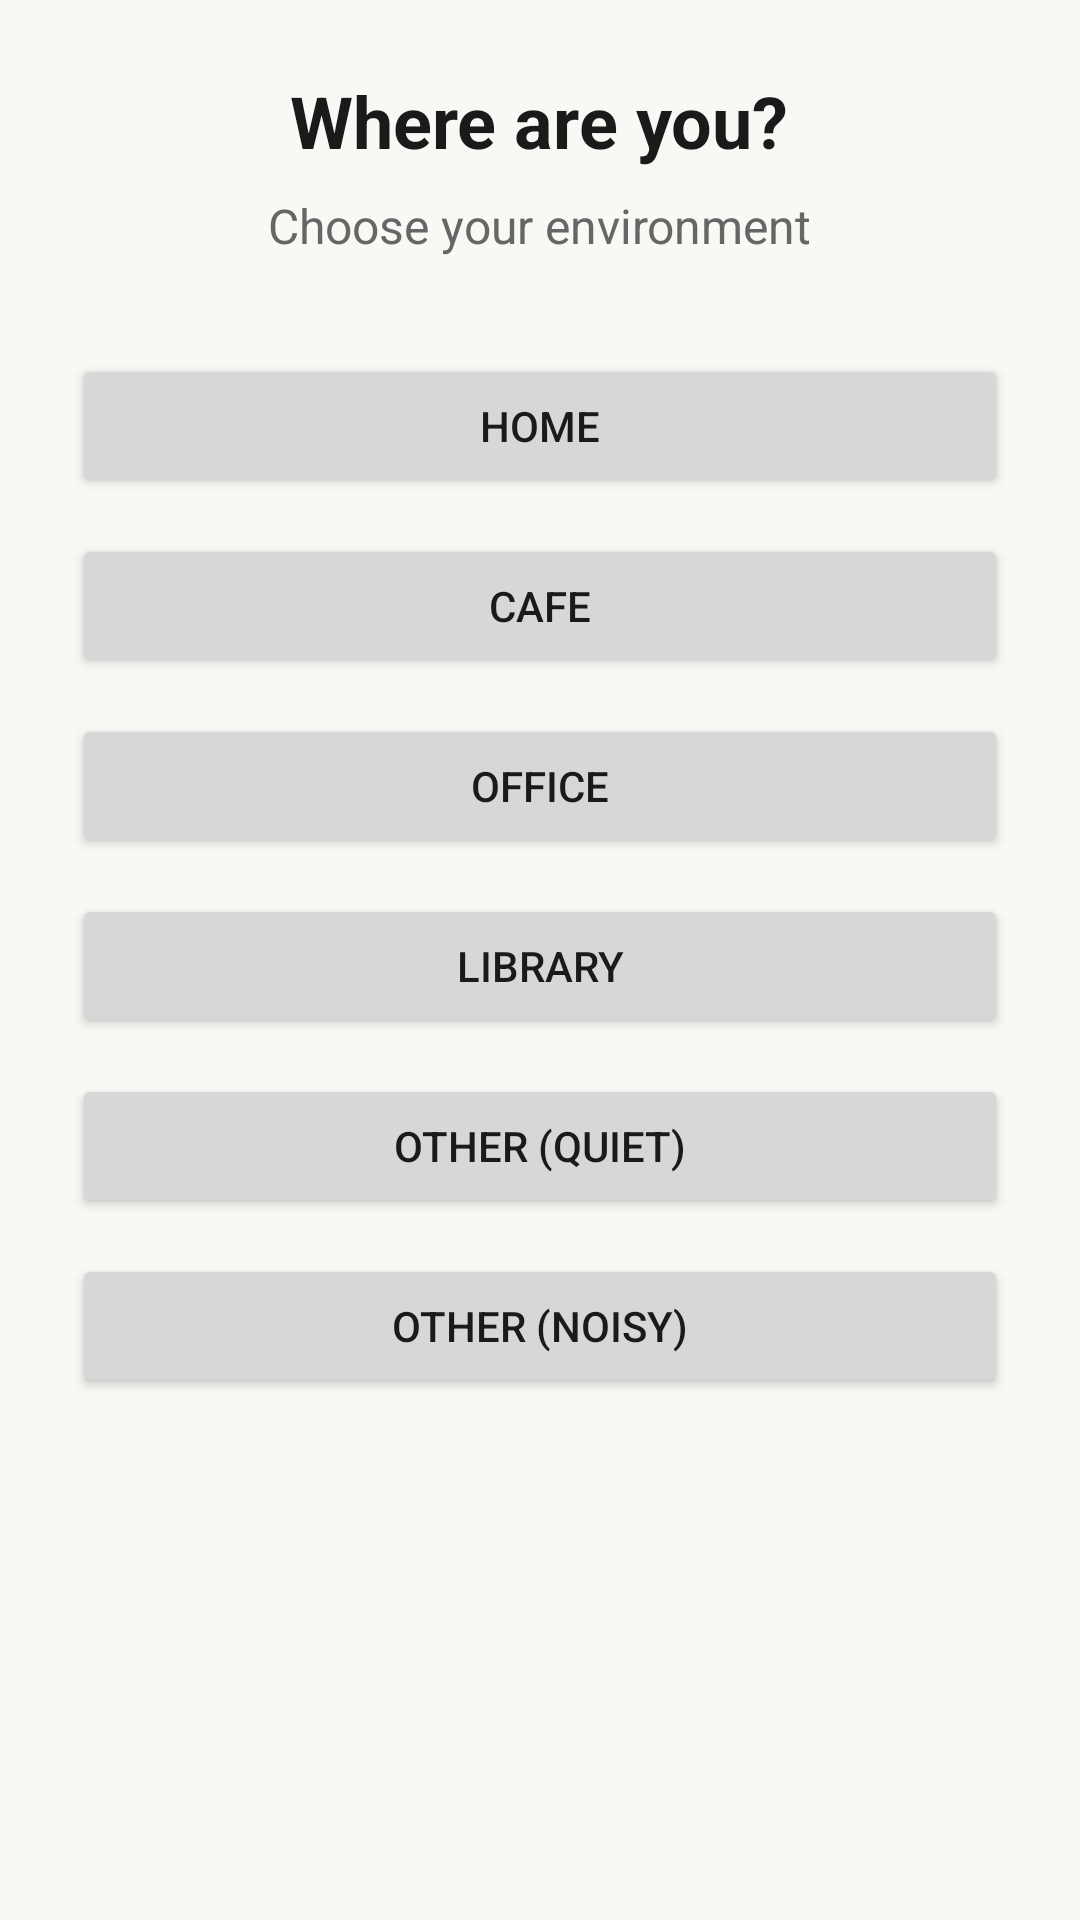

This screen was rendered from an Android layout file. Write that file and the resources it references.
<!-- AndroidManifest.xml: application theme Theme.Deeply -->
<!-- res/layout/activity_pre_session.xml -->
<?xml version="1.0" encoding="utf-8"?>
<FrameLayout xmlns:android="http://schemas.android.com/apk/res/android"
    android:layout_width="match_parent"
    android:layout_height="match_parent"
    android:background="@color/background">

    <ViewFlipper
        android:id="@+id/viewFlipper"
        android:layout_width="match_parent"
        android:layout_height="match_parent">

        
        <ScrollView
            android:layout_width="match_parent"
            android:layout_height="match_parent">

            <LinearLayout
                android:layout_width="match_parent"
                android:layout_height="wrap_content"
                android:orientation="vertical"
                android:padding="@dimen/screen_padding"
                android:gravity="center_horizontal">

                <TextView
                    android:layout_width="wrap_content"
                    android:layout_height="wrap_content"
                    android:text="@string/presession_env_title"
                    android:textSize="24sp"
                    android:textStyle="bold"
                    android:textColor="@color/text_primary"
                    android:layout_marginBottom="8dp" />

                <TextView
                    android:layout_width="wrap_content"
                    android:layout_height="wrap_content"
                    android:text="@string/presession_env_subtitle"
                    android:textSize="16sp"
                    android:textColor="@color/text_secondary"
                    android:layout_marginBottom="32dp" />

                <Button
                    android:id="@+id/btnEnvHome"
                    android:layout_width="match_parent"
                    android:layout_height="wrap_content"
                    android:text="@string/env_home"
                    android:layout_marginBottom="@dimen/button_spacing" />

                <Button
                    android:id="@+id/btnEnvCafe"
                    android:layout_width="match_parent"
                    android:layout_height="wrap_content"
                    android:text="@string/env_cafe"
                    android:layout_marginBottom="@dimen/button_spacing" />

                <Button
                    android:id="@+id/btnEnvOffice"
                    android:layout_width="match_parent"
                    android:layout_height="wrap_content"
                    android:text="@string/env_office"
                    android:layout_marginBottom="@dimen/button_spacing" />

                <Button
                    android:id="@+id/btnEnvLibrary"
                    android:layout_width="match_parent"
                    android:layout_height="wrap_content"
                    android:text="@string/env_library"
                    android:layout_marginBottom="@dimen/button_spacing" />

                <Button
                    android:id="@+id/btnEnvOtherQuiet"
                    android:layout_width="match_parent"
                    android:layout_height="wrap_content"
                    android:text="@string/env_other_quiet"
                    android:layout_marginBottom="@dimen/button_spacing" />

                <Button
                    android:id="@+id/btnEnvOtherNoisy"
                    android:layout_width="match_parent"
                    android:layout_height="wrap_content"
                    android:text="@string/env_other_noisy" />

            </LinearLayout>
        </ScrollView>

        
        <ScrollView
            android:layout_width="match_parent"
            android:layout_height="match_parent">

            <LinearLayout
                android:layout_width="match_parent"
                android:layout_height="wrap_content"
                android:orientation="vertical"
                android:padding="@dimen/screen_padding"
                android:gravity="center_horizontal">

                <TextView
                    android:layout_width="wrap_content"
                    android:layout_height="wrap_content"
                    android:text="@string/presession_activity_title"
                    android:textSize="24sp"
                    android:textStyle="bold"
                    android:textColor="@color/text_primary"
                    android:layout_marginBottom="8dp" />

                <TextView
                    android:layout_width="wrap_content"
                    android:layout_height="wrap_content"
                    android:text="@string/presession_activity_subtitle"
                    android:textSize="16sp"
                    android:textColor="@color/text_secondary"
                    android:layout_marginBottom="32dp" />

                <Button
                    android:id="@+id/btnActReading"
                    android:layout_width="match_parent"
                    android:layout_height="wrap_content"
                    android:text="@string/activity_reading"
                    android:layout_marginBottom="@dimen/button_spacing" />

                <Button
                    android:id="@+id/btnActWriting"
                    android:layout_width="match_parent"
                    android:layout_height="wrap_content"
                    android:text="@string/activity_writing"
                    android:layout_marginBottom="@dimen/button_spacing" />

                <Button
                    android:id="@+id/btnActCoding"
                    android:layout_width="match_parent"
                    android:layout_height="wrap_content"
                    android:text="@string/activity_coding"
                    android:layout_marginBottom="@dimen/button_spacing" />

                <Button
                    android:id="@+id/btnActStudying"
                    android:layout_width="match_parent"
                    android:layout_height="wrap_content"
                    android:text="@string/activity_studying"
                    android:layout_marginBottom="@dimen/button_spacing" />

                <Button
                    android:id="@+id/btnActDesigning"
                    android:layout_width="match_parent"
                    android:layout_height="wrap_content"
                    android:text="@string/activity_designing"
                    android:layout_marginBottom="@dimen/button_spacing" />

                <Button
                    android:id="@+id/btnActOther"
                    android:layout_width="match_parent"
                    android:layout_height="wrap_content"
                    android:text="@string/activity_other" />

            </LinearLayout>
        </ScrollView>

        
        <LinearLayout
            android:layout_width="match_parent"
            android:layout_height="match_parent"
            android:orientation="vertical"
            android:padding="@dimen/screen_padding"
            android:gravity="center">

            <TextView
                android:layout_width="wrap_content"
                android:layout_height="wrap_content"
                android:text="@string/presession_energy_title"
                android:textSize="24sp"
                android:textStyle="bold"
                android:textColor="@color/text_primary"
                android:layout_marginBottom="8dp" />

            <TextView
                android:layout_width="wrap_content"
                android:layout_height="wrap_content"
                android:text="@string/presession_energy_subtitle"
                android:textSize="16sp"
                android:textColor="@color/text_secondary"
                android:layout_marginBottom="32dp" />

            <Button
                android:id="@+id/btnEnergyLow"
                android:layout_width="match_parent"
                android:layout_height="wrap_content"
                android:text="@string/energy_low"
                android:layout_marginBottom="@dimen/button_spacing" />

            <Button
                android:id="@+id/btnEnergyMedium"
                android:layout_width="match_parent"
                android:layout_height="wrap_content"
                android:text="@string/energy_medium"
                android:layout_marginBottom="@dimen/button_spacing" />

            <Button
                android:id="@+id/btnEnergyHigh"
                android:layout_width="match_parent"
                android:layout_height="wrap_content"
                android:text="@string/energy_high" />

        </LinearLayout>

    </ViewFlipper>
</FrameLayout>
<!-- resources referenced by this layout -->
<resources>
  <color name="background">@color/background_warm</color>
  <color name="text_primary">@color/grey_900</color>
  <color name="text_secondary">@color/grey_600</color>
  <dimen name="button_spacing">12dp</dimen>
  <dimen name="screen_padding">24dp</dimen>
  <string name="activity_coding">Coding</string>
  <string name="activity_designing">Designing</string>
  <string name="activity_other">Other</string>
  <string name="activity_reading">Reading</string>
  <string name="activity_studying">Studying</string>
  <string name="activity_writing">Writing</string>
  <string name="energy_high">High</string>
  <string name="energy_low">Low</string>
  <string name="energy_medium">Medium</string>
  <string name="env_cafe">Cafe</string>
  <string name="env_home">Home</string>
  <string name="env_library">Library</string>
  <string name="env_office">Office</string>
  <string name="env_other_noisy">Other (Noisy)</string>
  <string name="env_other_quiet">Other (Quiet)</string>
  <string name="presession_activity_subtitle">Pick your activity</string>
  <string name="presession_activity_title">What will you do?</string>
  <string name="presession_energy_subtitle">How are you feeling right now?</string>
  <string name="presession_energy_title">Energy level?</string>
  <string name="presession_env_subtitle">Choose your environment</string>
  <string name="presession_env_title">Where are you?</string>
  <color name="background_warm">#FAF8F5</color>
  <color name="grey_900">#1A1A1A</color>
  <color name="grey_600">#666666</color>
  <color name="accent_orange">#E8622A</color>
  <color name="white">#FFFFFFFF</color>
  <color name="surface">@color/white</color>
  <color name="surface_elevated">@color/white</color>
  <style name="TextAppearance.Deeply.Body" parent="TextAppearance.Material3.BodyLarge">
          <item name="fontFamily">sans-serif</item>
          <item name="android:fontFamily">sans-serif</item>
          <item name="android:textSize">16sp</item>
          <item name="android:textColor">@color/text_primary</item>
      </style>
  <style name="TextAppearance.Deeply.BodySmall" parent="TextAppearance.Material3.BodyMedium">
          <item name="fontFamily">sans-serif</item>
          <item name="android:fontFamily">sans-serif</item>
          <item name="android:textSize">14sp</item>
          <item name="android:textColor">@color/text_secondary</item>
      </style>
  <style name="TextAppearance.Deeply.Caption" parent="TextAppearance.Material3.BodySmall">
          <item name="fontFamily">sans-serif</item>
          <item name="android:fontFamily">sans-serif</item>
          <item name="android:textSize">12sp</item>
          <item name="android:textColor">@color/text_tertiary</item>
      </style>
  <style name="TextAppearance.Deeply.Button" parent="TextAppearance.Material3.LabelLarge">
          <item name="fontFamily">sans-serif-medium</item>
          <item name="android:fontFamily">sans-serif-medium</item>
          <item name="android:textSize">16sp</item>
          <item name="android:textAllCaps">false</item>
      </style>
  <color name="text_tertiary">@color/grey_400</color>
  <color name="grey_400">#999999</color>
</resources>
